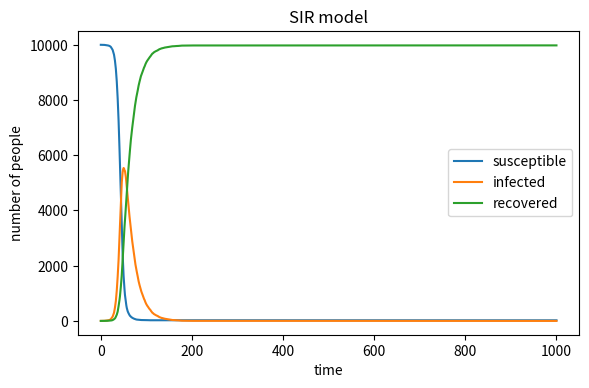

Write the Python code that produced this figure.
import numpy as np
import matplotlib.pyplot as plt
# Parameters
N =10000
beta = 0.3
gamma = 0.05
time_points = 1000

# Initial population counts
S = N - 1
I = 1
R = 0

# Store history
S_history = [S]
I_history = [I]
R_history = [R]

#time loop
for t in range(time_points):
    # Probability that a susceptible person meets an infected person
    infection_prob = beta * (I / N)
    # Deal with infection
    if S > 0:
        new_infections_array = np.random.choice(
            [0, 1],
            size=S,
            p=[1 - infection_prob, infection_prob]
        )
        new_infections = np.sum(new_infections_array)
    else:
        new_infections = 0

    # Deal with recovrery
    if I > 0:
        new_recoveries_array = np.random.choice(
            [0, 1],
            size=I,
            p=[1 - gamma, gamma]
        )
        new_recoveries = np.sum(new_recoveries_array)
    else:
        new_recoveries = 0

    # Update counts
    S -= new_infections
    I += new_infections - new_recoveries
    R += new_recoveries

    # Record results
    S_history.append(S)
    I_history.append(I)
    R_history.append(R)


# Plot
plt.figure(figsize=(6, 4), dpi=150)
plt.plot(S_history, label="susceptible")
plt.plot(I_history, label="infected")
plt.plot(R_history, label="recovered")

plt.xlabel("time")
plt.ylabel("number of people")
plt.title("SIR model")
plt.legend()
plt.tight_layout()
plt.show()
